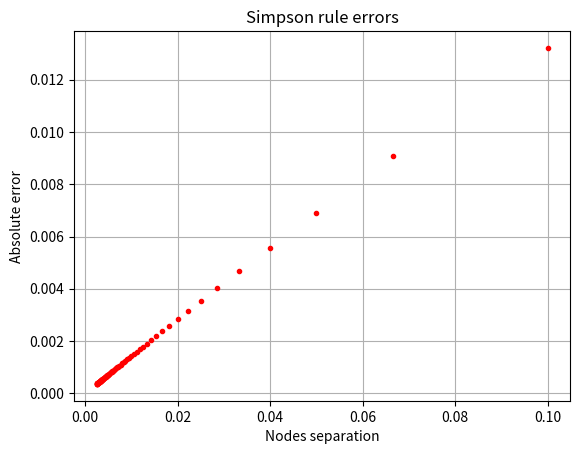

The matplotlib source for this figure:
import numpy as np
from matplotlib import pyplot as plt


N = np.arange(10, 401, 5)
h = 2. / N

errors = []
exact_value = 1 - np.exp(-2)

for n in N:
    x = np.linspace(0, 2, 2 * n + 1)
    y = np.exp(-x)

    idx = np.arange(1, len(x) - 1, 2)

    h = 2. / (2 * n)
    y_int = sum(h *(y[idx - 1] + 4 * y[idx] + y[idx - 2]) / 3.)
    errors.append(abs(exact_value - y_int))


h = 2. / (2 * N)

plt.plot(h, errors, '.r')
plt.grid()
plt.title('Simpson rule errors')
plt.ylabel('Absolute error')
plt.xlabel('Nodes separation')
plt.show()

